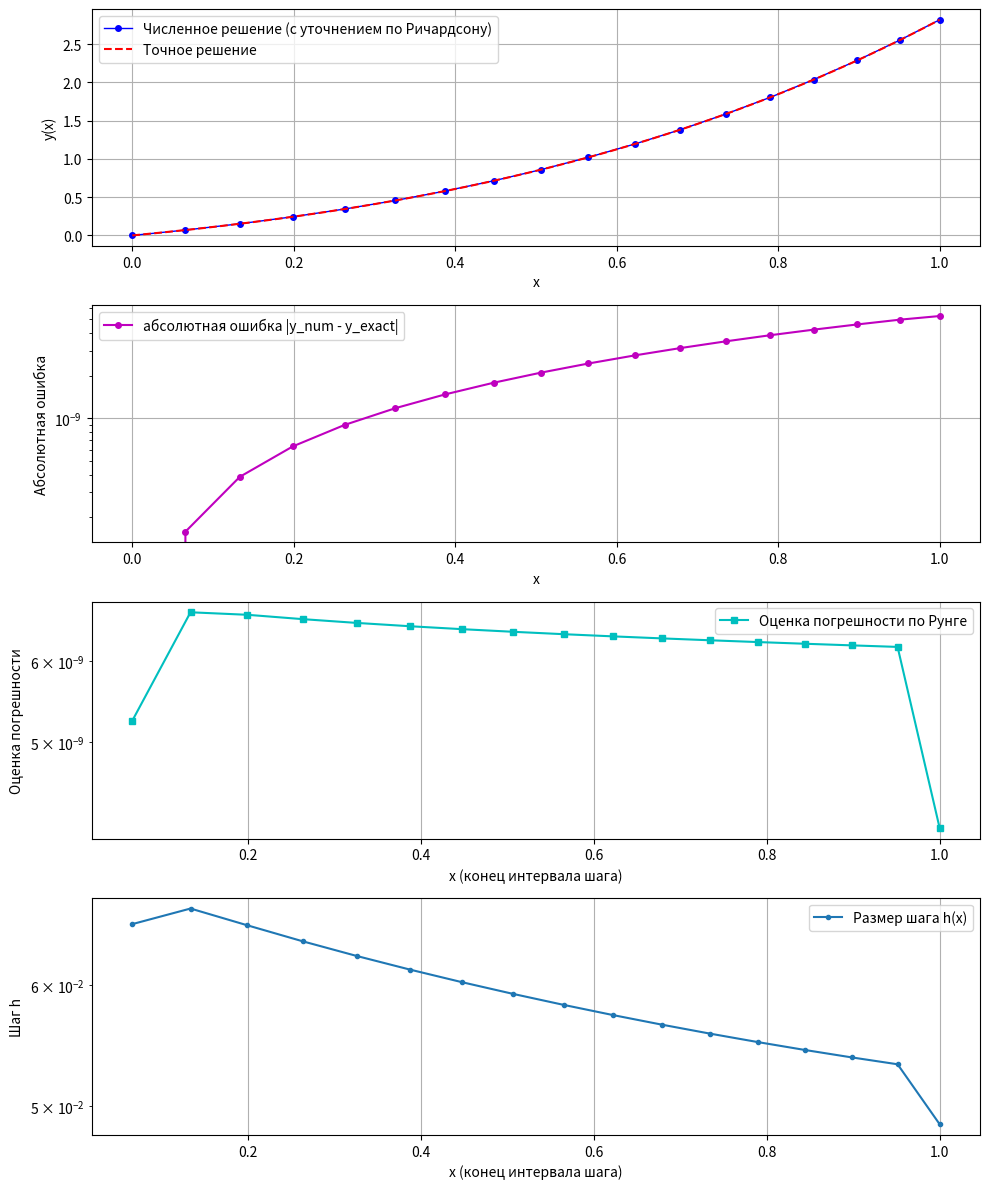

Write Python code to recreate this figure.
import numpy as np
import matplotlib.pyplot as plt

'''
Задача:
y'' - 2y' + 2y = 2x
y(0) = 0
y'(0) = 1

Система ОДУ первого порядка:
y1' = y2
y2' = 2x - 2*y1 + 2*y2  
Точное решение:
y(x) = 1 + x - exp(x)*cos(x) + exp(x)*sin(x)
'''

# --- Параметры задачи ---
x0 = 0.0
x_end = 1.0
y0 = np.array([0.0, 1.0]) # [y(0), y'(0)]
h = 0.5 # Начальный шаг 
eps = 1e-8 
p = 4  # Порядок метода Рунге-Кутты 

# --- Правая часть системы ОДУ ---
def f(x, y):
    y1, y2 = y
    return np.array([y2, 2*x - 2*y1 + 2*y2])

# --- Точное решение ---
def exact_solution(x):
    return 1 + x - np.exp(x) * np.cos(x) + np.exp(x) * np.sin(x) 

# --- Шаг метода Рунге-Кутты 4-го порядка ---
def runge_kutta_step(x, y, h, f_func):
    k1 = f_func(x, y)
    k2 = f_func(x + h/2, y + h * k1 / 2)
    k3 = f_func(x + h/2, y + h * k2 / 2)
    k4 = f_func(x + h, y + h * k3)
    return y + (h / 6) * (k1 + 2*k2 + 2*k3 + k4)

# --- Основной адаптивный цикл с правилом Рунге и уточнением Ричардсона ---
x_vals = [x0]
y_vals = [y0]
step_sizes = []
runge_errors_est = [] # Оценки погрешности
actual_errors = [0.0] # Фактическая ошибка в узлах

x = x0
y = y0.copy() # Используем копию, чтобы не изменять y0

max_steps = 10000 # Ограничение на число шагов
step_count = 0

current_h = h

while x < x_end - 1e-10 and step_count < max_steps:
    step_count += 1
    
    # Убедимся, что не перешагнем конец интервала
    attempt_h = current_h # Размер шага для текущей 
    if x + attempt_h > x_end:
        attempt_h = x_end - x

    if attempt_h < 1e-14:
        print(f"Warning: Attempted step size became extremely small ({attempt_h:.2e}) at x={x:.4f}. Stopping.")
        break

    y1_attempt = runge_kutta_step(x, y, attempt_h, f)
    y2_half_attempt = runge_kutta_step(x, y, attempt_h/2, f)
    y2_attempt = runge_kutta_step(x + attempt_h/2, y2_half_attempt, attempt_h/2, f)

    # --- Расчет оценки локальной ошибки ---
    # Ошибка оценивается как разность между более точным (y2_attempt) и менее точным (y1_attempt) решением,
    # деленная на (2^p - 1). Это оценка ошибки для y2_attempt.
    error_diff_attempt = y2_attempt - y1_attempt
    local_error_estimate = np.max(np.abs(error_diff_attempt)) / (2**p - 1)


    # --- Адаптация шага ---
    if local_error_estimate <= eps: 
        x += attempt_h
        
        # --- Уточнение по Ричардсону ---
        # Уточненное значение = Более точное значение (y2_attempt) + Оценка его ошибки
        # Оценка погрешности y2_attempt ≈ (y2_attempt - y1_attempt) / (2^p - 1)
        richardson_correction = error_diff_attempt / (2**p - 1)
        y = y2_attempt + richardson_correction 

        x_vals.append(x)
        y_vals.append(y.copy()) 
        step_sizes.append(attempt_h) 
        runge_errors_est.append(local_error_estimate) 
        actual_errors.append(np.abs(y[0] - exact_solution(x)))

        if local_error_estimate > 1e-15: 
            fac = (eps / local_error_estimate)**(1.0 / (p + 1.0))
        else:
             fac = 2.0 # Если ошибка очень мала, можно увеличивать шаг

        current_h = 0.9 * attempt_h * min(max(fac, 0.1), 2.0) 

    else: 
        if local_error_estimate > 1e-15:
             fac = (eps / local_error_estimate)**(1.0 / (p + 1.0))
        else:
             fac = 0.5 

        current_h = 0.9 * attempt_h * min(max(fac, 0.1), 1.0) 


if step_count >= max_steps:
    print(f"Warning: Maximum number of steps ({max_steps}) reached. Calculation may be incomplete.")

# --- Обработка и вывод результатов ---
x_vals = np.array(x_vals)
y_vals = np.array(y_vals)
step_sizes = np.array(step_sizes) 
runge_errors_est = np.array(runge_errors_est) 
actual_errors = np.array(actual_errors)

print("\n--- Результаты ---")
print(f"Количество принятых шагов: {len(x_vals) - 1}")
print(f"Минимальный размер принятого шага: {np.min(step_sizes) if len(step_sizes) > 0 else 'N/A'}")
print(f"Максимальный размер принятого шага: {np.max(step_sizes) if len(step_sizes) > 0 else 'N/A'}")


# --- Таблица сравнения  ---
header = f"{'x':<8} | {'Численное y':<13} | {'Точное y':<11} | {'Факт. ошибка (y)':<18} | {'Оценка лок. ошибки':<18}"
print(header)
print("-" * len(header))

# Выбираем индексы для печати: начало, конец и несколько промежуточных
num_points_in_table = 15
if len(x_vals) <= num_points_in_table:
    indices_to_print = np.arange(len(x_vals))
else:
    indices_to_print = np.unique(np.linspace(0, len(x_vals) - 1, num_points_in_table, dtype=int))


for i in indices_to_print:
    xi = x_vals[i]
    yi = y_vals[i]
    y_exact = exact_solution(xi)
    
    actual_err_i = actual_errors[i]
    err_est_str = f"{runge_errors_est[i-1]:<18.2e}" if i > 0 else f"{'N/A':<18}"
    
    print(f"{xi:<8.5f} | {yi[0]:<13.8f} | {y_exact:<11.8f} | {actual_err_i:<18.2e} | {err_est_str}")

# --- Графики ---
plt.figure(figsize=(10, 12)) 

# График решения
plt.subplot(4, 1, 1)
plt.plot(x_vals, y_vals[:, 0], 'bo-', label='Численное решение (с уточнением по Ричардсону)', markersize=4, linewidth=1)
x_dense = np.linspace(x0, x_end, 200)
plt.plot(x_dense, exact_solution(x_dense), 'r--', label='Точное решение')
plt.xlabel('x')
plt.ylabel('y(x)')
plt.grid(True)
plt.legend()

# График абсолютной ошибки
plt.subplot(4, 1, 2)
plt.plot(x_vals, actual_errors, 'mo-', label='абсолютная ошибка |y_num - y_exact|', markersize=4)
plt.xlabel('x')
plt.ylabel('Абсолютная ошибка')
plt.yscale('log')
plt.grid(True)
plt.legend()

# График оцененной погрешности(по Рунге)
plt.subplot(4, 1, 3)
plt.plot(x_vals[1:], runge_errors_est, 'cs-', label='Оценка погрешности по Рунге', markersize=4)
plt.xlabel('x (конец интервала шага)')
plt.ylabel('Оценка погрешности')
plt.yscale('log')
plt.grid(True)
plt.legend()


# График изменения размера шага
plt.subplot(4, 1, 4)
plt.plot(x_vals[1:], step_sizes, '.-', label='Размер шага h(x)')
plt.xlabel('x (конец интервала шага)')
plt.ylabel('Шаг h')
plt.yscale('log')
plt.grid(True)
plt.legend()

plt.tight_layout() 
plt.show()